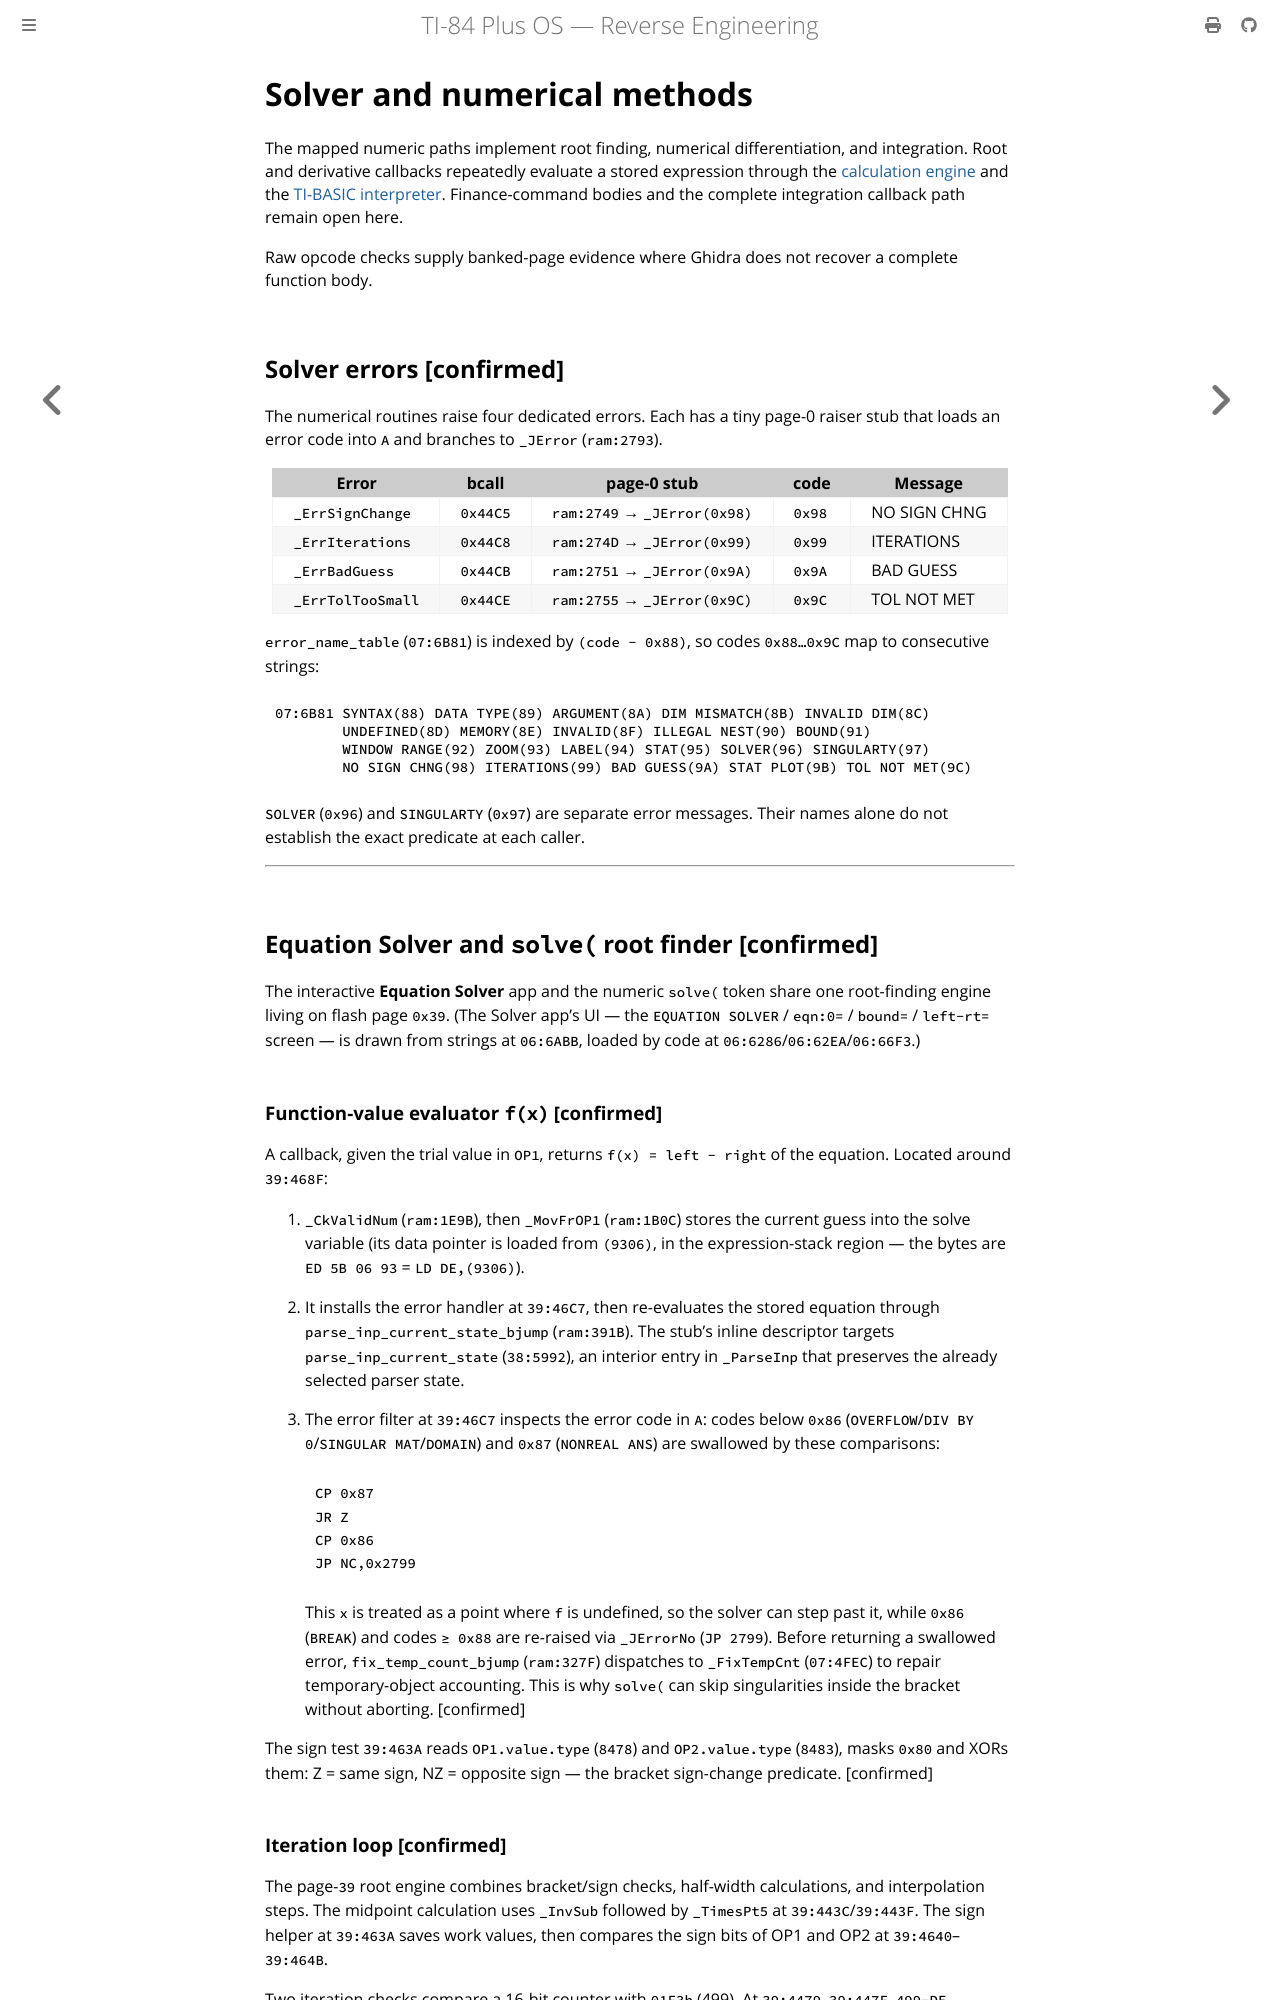

repository: siraben/ti84p-re · page: sub-solver-numeric.html · generator: mdbook

# Solver and numerical methods

The mapped numeric paths implement root finding, numerical differentiation,
and integration. Root and derivative callbacks repeatedly evaluate a stored
expression through the [calculation engine](sub-calculation.md) and
the [TI-BASIC interpreter](sub-tibasic.md). Finance-command bodies and the
complete integration callback path remain open here.

Raw opcode checks supply banked-page evidence where Ghidra does not recover a
complete function body.

## Solver errors [confirmed]

The numerical routines raise four dedicated errors. Each has a tiny page-0 raiser stub
that loads an error code into `A` and branches to `_JError` (`ram:2793`).

| Error | bcall | page-0 stub | code | Message |
|-------|-------|-------------|------|---------|
| `_ErrSignChange` | `0x44C5` | `ram:2749` → `_JError(0x98)` | `0x98` | NO SIGN CHNG |
| `_ErrIterations` | `0x44C8` | `ram:274D` → `_JError(0x99)` | `0x99` | ITERATIONS |
| `_ErrBadGuess`   | `0x44CB` | `ram:2751` → `_JError(0x9A)` | `0x9A` | BAD GUESS |
| `_ErrTolTooSmall`| `0x44CE` | `ram:2755` → `_JError(0x9C)` | `0x9C` | TOL NOT MET |

`error_name_table` (`07:6B81`) is indexed by
`(code − 0x88)`, so codes `0x88…0x9C` map to consecutive strings:

```text
07:6B81 SYNTAX(88) DATA TYPE(89) ARGUMENT(8A) DIM MISMATCH(8B) INVALID DIM(8C)
        UNDEFINED(8D) MEMORY(8E) INVALID(8F) ILLEGAL NEST(90) BOUND(91)
        WINDOW RANGE(92) ZOOM(93) LABEL(94) STAT(95) SOLVER(96) SINGULARTY(97)
        NO SIGN CHNG(98) ITERATIONS(99) BAD GUESS(9A) STAT PLOT(9B) TOL NOT MET(9C)
```

`SOLVER` (`0x96`) and `SINGULARTY` (`0x97`) are separate error messages.
Their names alone do not establish the exact predicate at each caller.

---

## Equation Solver and `solve(` root finder [confirmed]

The interactive **Equation Solver** app and the numeric `solve(` token share one
root-finding engine living on flash page `0x39`. (The Solver app's UI — the
`EQUATION SOLVER` / `eqn:0=` / `bound=` / `left-rt=` screen — is drawn from strings at
`06:6ABB`, loaded by code at `06:6286`/`06:62EA`/`06:66F3`.)

### Function-value evaluator `f(x)` [confirmed]

A callback, given the trial value in `OP1`, returns `f(x) = left − right`
of the equation. Located around `39:468F`:

1. `_CkValidNum` (`ram:1E9B`), then `_MovFrOP1` (`ram:1B0C`) stores the current guess into
   the solve variable (its data pointer is loaded from `(9306)`, in the expression-stack
   region — the bytes are `ED 5B 06 93` = `LD DE,(9306)`).
2. It installs the error handler at `39:46C7`, then re-evaluates the stored
   equation through `parse_inp_current_state_bjump` (`ram:391B`). The stub's
   inline descriptor targets `parse_inp_current_state` (`38:5992`), an interior
   entry in `_ParseInp` that preserves the already selected parser state.
3. The error filter at `39:46C7` inspects the error code in `A`: codes below `0x86`
   (`OVERFLOW`/`DIV BY 0`/`SINGULAR MAT`/`DOMAIN`) and `0x87` (`NONREAL ANS`) are
   swallowed by these comparisons:

   ```z80
   CP 0x87
   JR Z
   CP 0x86
   JP NC,0x2799
   ```

   This `x` is treated as a point where `f` is undefined, so the solver can step
   past it, while `0x86` (`BREAK`) and
   codes `≥ 0x88` are
   re-raised via `_JErrorNo` (`JP 2799`). Before returning a swallowed error,
   `fix_temp_count_bjump` (`ram:327F`) dispatches to `_FixTempCnt` (`07:4FEC`)
   to repair temporary-object accounting. This is why `solve(` can skip
   singularities inside the bracket without aborting. [confirmed]

The sign test `39:463A` reads `OP1.value.type` (`8478`) and `OP2.value.type` (`8483`), masks `0x80`
and XORs them: Z = same sign, NZ = opposite sign — the bracket sign-change predicate. [confirmed]
